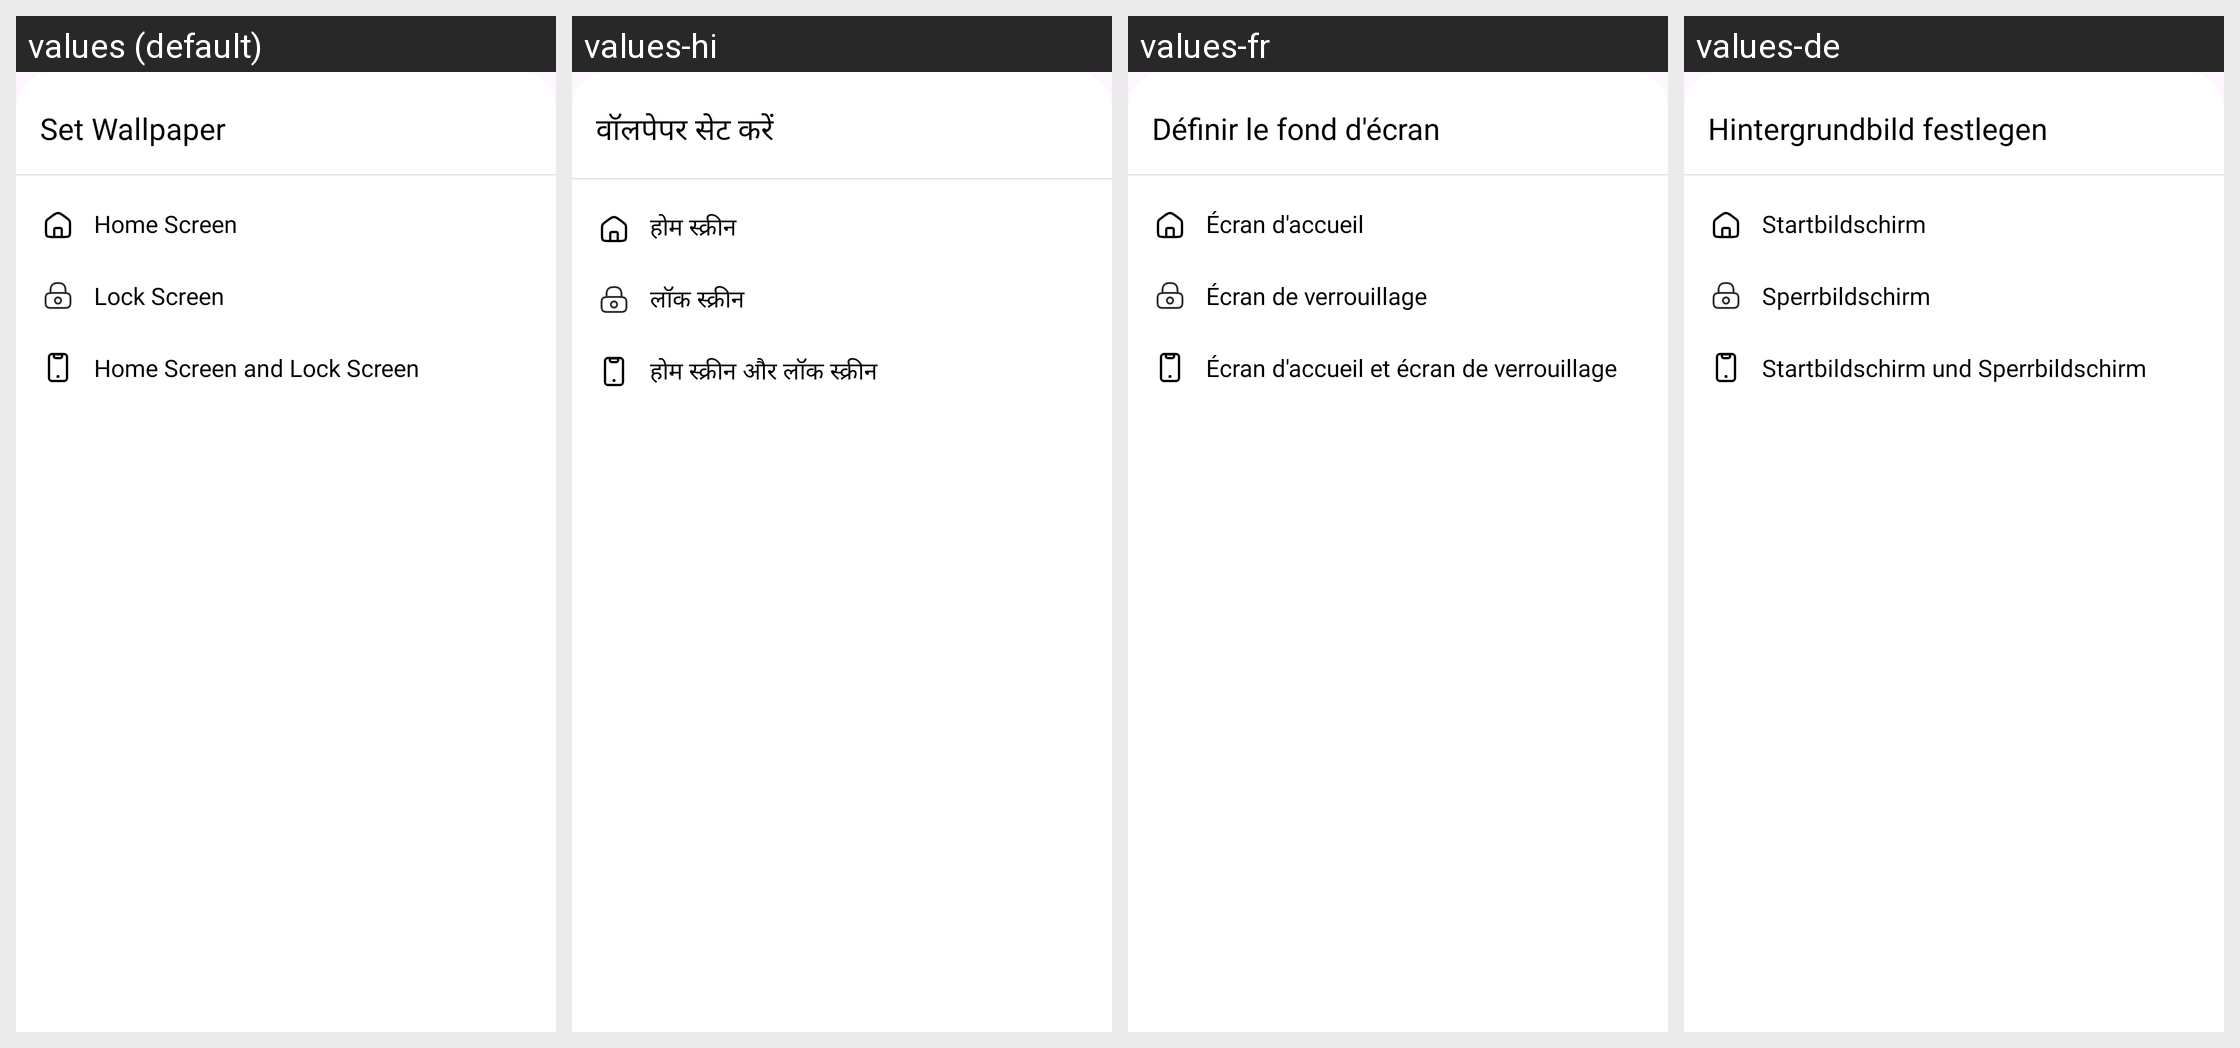

Strings drawn on this Android screen and how each of the app's shown locales translates them:
Android screen res/layout/dialog_set_wallpaper.xml rendered under 4 locales, left to right: values (default), values-hi, values-fr, values-de. Device: Nexus 5 (rendered at 1080×1920; each locale shown at half size, 540×960, under a caption strip naming it); theme Base.Theme.BaseAppJava2.
Other locales in the repository, not shown: values-es, values-in, values-pt, values-zh.
Strings drawn on this screen, with the default value and each locale's value (text and hints the layout hard-codes, and strings that could not be matched under every locale, appear in the picture but are not listed):

set_wallpaper
  values: Set Wallpaper
  values-hi: वॉलपेपर सेट करें
  values-fr: Définir le fond d'écran
  values-de: Hintergrundbild festlegen

home_screen
  values: Home Screen
  values-hi: होम स्क्रीन
  values-fr: Écran d'accueil
  values-de: Startbildschirm

lock_screen
  values: Lock Screen
  values-hi: लॉक स्क्रीन
  values-fr: Écran de verrouillage
  values-de: Sperrbildschirm

home_screen_and_lock_screen
  values: Home Screen and Lock Screen
  values-hi: होम स्क्रीन और लॉक स्क्रीन
  values-fr: Écran d'accueil et écran de verrouillage
  values-de: Startbildschirm und Sperrbildschirm
